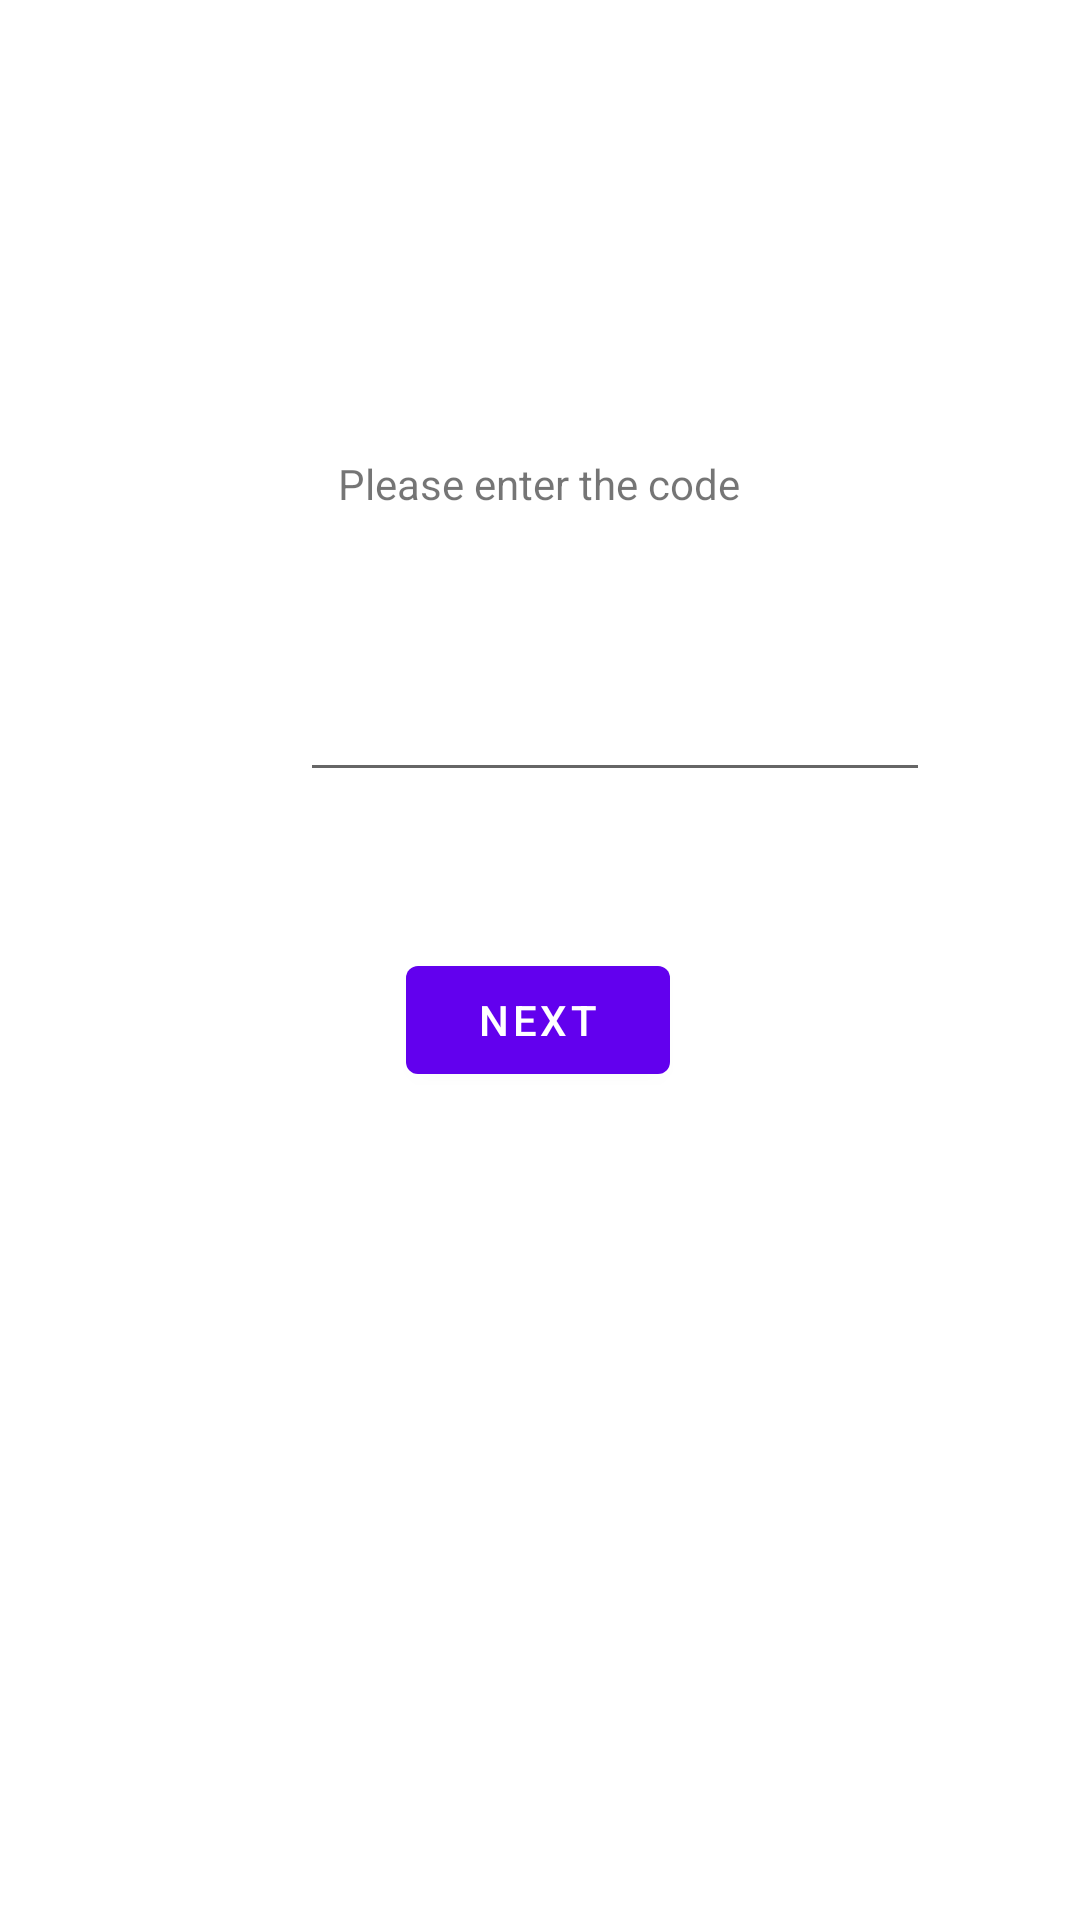

Reconstruct the res/layout file that produces this screen, plus the resources it refers to.
<!-- AndroidManifest.xml: application theme Theme.MakerLab -->
<!-- res/layout/fragment_first.xml -->
<?xml version="1.0" encoding="utf-8"?>
<androidx.constraintlayout.widget.ConstraintLayout xmlns:android="http://schemas.android.com/apk/res/android"
    xmlns:app="http://schemas.android.com/apk/res-auto"
    xmlns:tools="http://schemas.android.com/tools"
    android:layout_width="match_parent"
    android:layout_height="match_parent"
    tools:context=".FirstFragment">

    <Button
        android:id="@+id/button_first"
        android:layout_width="wrap_content"
        android:layout_height="wrap_content"
        android:layout_marginBottom="276dp"
        android:text="@string/next"
        app:layout_constraintBottom_toBottomOf="parent"
        app:layout_constraintEnd_toEndOf="parent"
        app:layout_constraintHorizontal_bias="0.498"
        app:layout_constraintStart_toStartOf="parent" />

    <EditText
        android:id="@+id/validation"
        android:layout_width="wrap_content"
        android:layout_height="wrap_content"
        android:layout_marginStart="100dp"
        android:layout_marginEnd="101dp"
        android:layout_marginBottom="52dp"
        android:ems="10"
        android:inputType="textPersonName"
        app:layout_constraintBottom_toTopOf="@+id/button_first"
        app:layout_constraintEnd_toEndOf="parent"
        app:layout_constraintHorizontal_bias="0.0"
        app:layout_constraintStart_toStartOf="parent" />

    <TextView
        android:id="@+id/textView"
        android:layout_width="wrap_content"
        android:layout_height="wrap_content"
        android:layout_marginBottom="52dp"
        android:text="Please enter the code"
        app:layout_constraintBottom_toTopOf="@+id/validation"
        app:layout_constraintEnd_toEndOf="parent"
        app:layout_constraintHorizontal_bias="0.498"
        app:layout_constraintStart_toStartOf="parent" />
</androidx.constraintlayout.widget.ConstraintLayout>
<!-- resources referenced by this layout -->
<resources>
  <string name="next">Next</string>
  <style name="Theme.MakerLab" parent="Theme.MaterialComponents.DayNight.DarkActionBar">
          
          <item name="colorPrimary">@color/purple_500</item>
          <item name="colorPrimaryVariant">@color/purple_700</item>
          <item name="colorOnPrimary">@color/white</item>
          
          <item name="colorSecondary">@color/teal_200</item>
          <item name="colorSecondaryVariant">@color/teal_700</item>
          <item name="colorOnSecondary">@color/black</item>
          
          <item name="android:statusBarColor" tools:targetApi="l">?attr/colorPrimaryVariant</item>
          
      </style>
  <!-- not gathered from this repository: default colours our renderer supplied (Android Studio template values) -->
  <color name="purple_500">#FF6200EE</color>
  <color name="purple_700">#FF3700B3</color>
  <color name="teal_200">#FF03DAC5</color>
  <color name="teal_700">#FF018786</color>
  <color name="black">#FF000000</color>
  <color name="white">#FFFFFFFF</color>
</resources>
